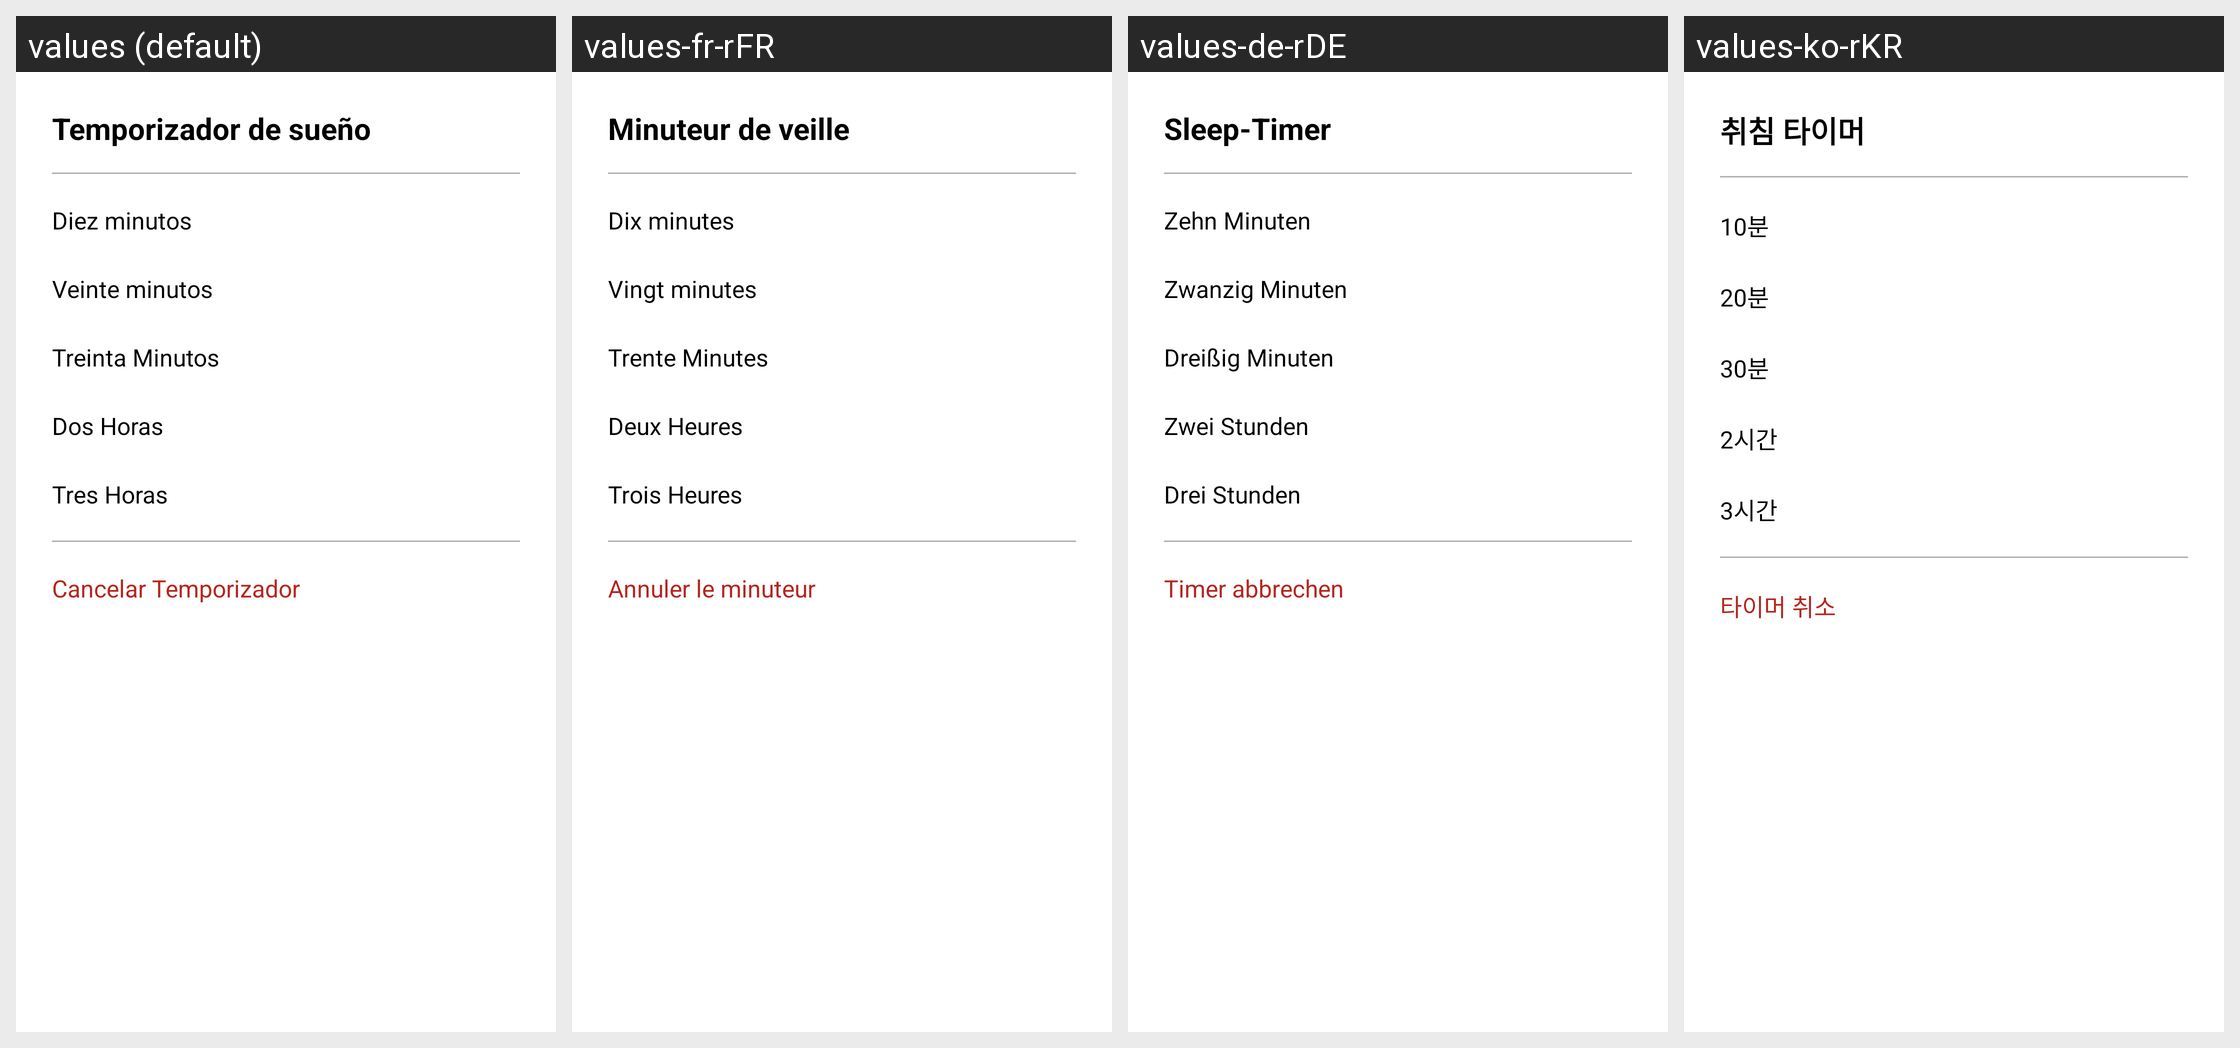

The Android screen above is rendered under several locales of the same app. Produce the string resources it draws, with the default and per-locale values.
Android screen res/layout/dialog_sleep_timer.xml rendered under 4 locales, left to right: values (default), values-fr-rFR, values-de-rDE, values-ko-rKR. Device: Nexus 5 (rendered at 1080×1920; each locale shown at half size, 540×960, under a caption strip naming it); theme Theme.LifeMelody.
Other locales in the repository, not shown: values-ar, values-en-rUS, values-et, values-hi, values-in-rID, values-it, values-iw, values-ja, values-ms-rMY, values-ne-rNP, values-nl-rNL, values-pl, values-pt-rBR, values-pt-rPT, values-ro-rRO, values-ru-rRU, values-sw, values-th-rTH, values-tr-rTR, values-uk, values-vi, values-yo-rNG, values-zh-rCN, values-zh-rHK, values-zh-rTW.
Strings drawn on this screen, with the default value and each locale's value (text and hints the layout hard-codes, and strings that could not be matched under every locale, appear in the picture but are not listed):

sleep_timer_title
  values: Temporizador de sueño
  values-fr-rFR: Minuteur de veille
  values-de-rDE: Sleep-Timer
  values-ko-rKR: 취침 타이머

option_diez_minutes
  values: Diez minutos
  values-fr-rFR: Dix minutes
  values-de-rDE: Zehn Minuten
  values-ko-rKR: 10분

option_veinte_minutes
  values: Veinte minutos
  values-fr-rFR: Vingt minutes
  values-de-rDE: Zwanzig Minuten
  values-ko-rKR: 20분

option_treinta_minutes
  values: Treinta Minutos
  values-fr-rFR: Trente Minutes
  values-de-rDE: Dreißig Minuten
  values-ko-rKR: 30분

option_dos_hours
  values: Dos Horas
  values-fr-rFR: Deux Heures
  values-de-rDE: Zwei Stunden
  values-ko-rKR: 2시간

option_tres_hours
  values: Tres Horas
  values-fr-rFR: Trois Heures
  values-de-rDE: Drei Stunden
  values-ko-rKR: 3시간

option_cancel_timer
  values: Cancelar Temporizador
  values-fr-rFR: Annuler le minuteur
  values-de-rDE: Timer abbrechen
  values-ko-rKR: 타이머 취소
